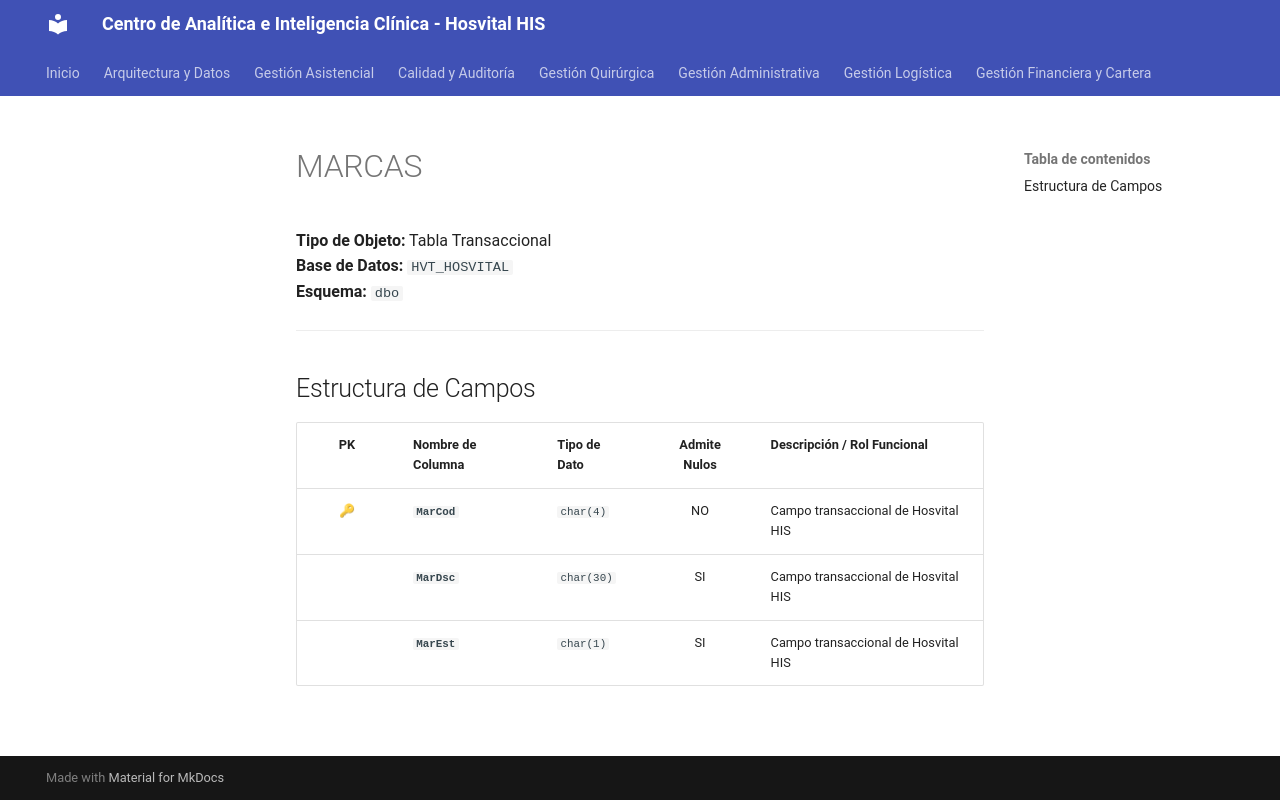

repository: SoporteSaludtech/superset-docs · page: diccionario-general/MARCAS/index.html · generator: mkdocs

# MARCAS

**Tipo de Objeto:** Tabla Transaccional  
**Base de Datos:** `HVT_HOSVITAL`  
**Esquema:** `dbo`

---

## Estructura de Campos

| PK | Nombre de Columna | Tipo de Dato | Admite Nulos | Descripción / Rol Funcional |
| :-: | :--- | :--- | :-: | :--- |
| 🔑 | **`MarCod`** | `char(4)` | NO | Campo transaccional de Hosvital HIS |
|  | **`MarDsc`** | `char(30)` | SI | Campo transaccional de Hosvital HIS |
|  | **`MarEst`** | `char(1)` | SI | Campo transaccional de Hosvital HIS |
